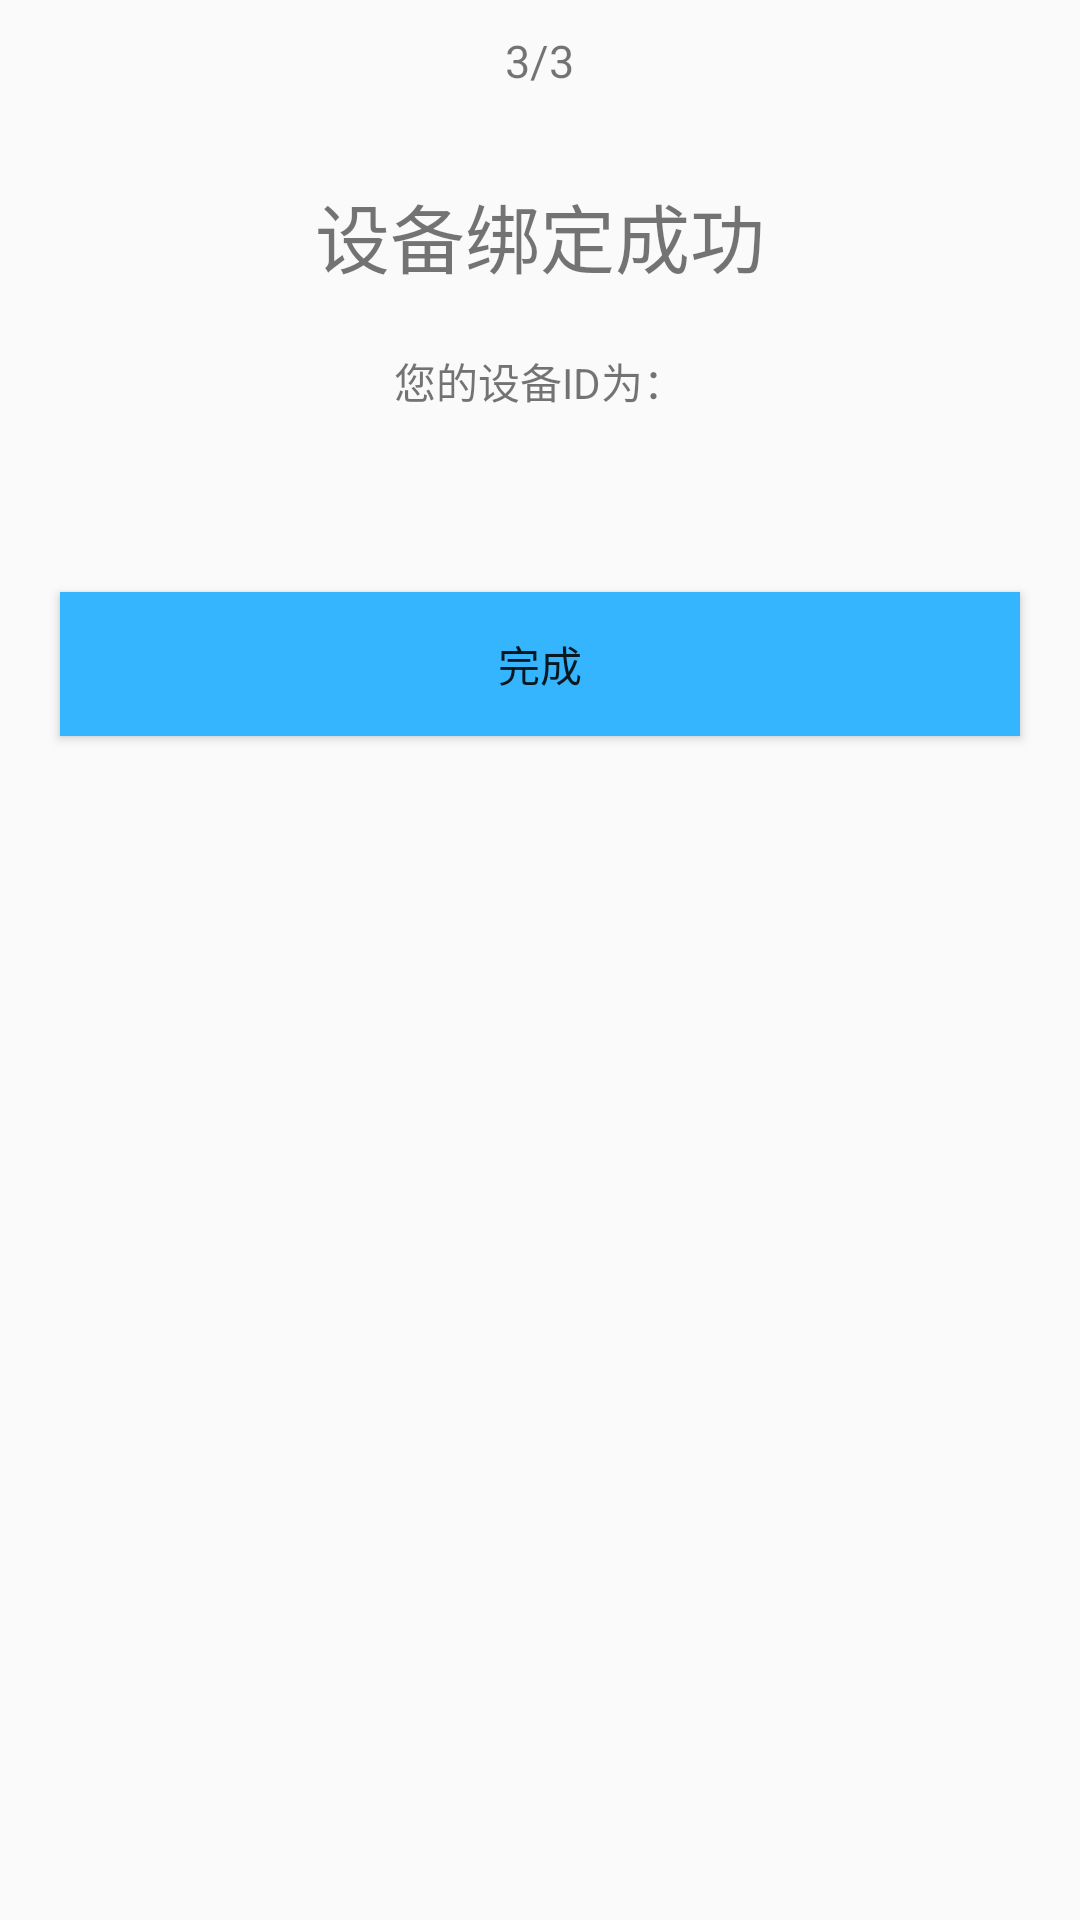

Reconstruct the res/layout file that produces this screen, plus the resources it refers to.
<!-- AndroidManifest.xml: application theme AppTheme -->
<!-- res/layout/activity_bond_sf.xml -->
<?xml version="1.0" encoding="utf-8"?>
<LinearLayout xmlns:android="http://schemas.android.com/apk/res/android"
    android:orientation="vertical" android:layout_width="match_parent"
    android:layout_height="match_parent">
    <RelativeLayout
        android:layout_width="match_parent"
        android:layout_height="wrap_content"
        android:layout_marginTop="10dp"
        android:layout_marginStart="15dp"
        android:layout_marginEnd="15dp">

        <TextView
            android:text="3/3"
            android:textSize="15sp"
            android:layout_width="wrap_content"
            android:layout_height="wrap_content"
            android:layout_centerInParent="true"/>

    </RelativeLayout>
    <TextView
        android:text="设备绑定成功"
        android:textSize="25sp"
        android:layout_gravity="center"
        android:layout_marginTop="30dp"
        android:layout_width="wrap_content"
        android:layout_height="wrap_content" />

    <TextView
        android:text="您的设备ID为："
        android:layout_gravity="center"
        android:layout_width="wrap_content"
        android:layout_height="wrap_content"
        android:layout_marginTop="20dp"/>

    <Button
        android:id="@+id/bond_finish"
        android:text="完成"
        android:textColor="@color/White"
        android:background="#35B5FD"
        android:layout_width="match_parent"
        android:layout_height="wrap_content"
        android:layout_marginEnd="20dp"
        android:layout_marginStart="20dp"
        android:layout_marginTop="60dp"/>
</LinearLayout>
<!-- resources referenced by this layout -->
<resources>
  <style name="AppTheme" parent="Theme.AppCompat.Light.DarkActionBar">
          
          <item name="colorPrimary">@color/colorPrimary</item>
          <item name="colorPrimaryDark">@color/color_Blue</item>
          <item name="colorAccent">@color/color_Blue</item>
      </style>
  <color name="colorPrimary">#3F51B5</color>
  <color name="color_Blue">#0189F1</color>
</resources>
